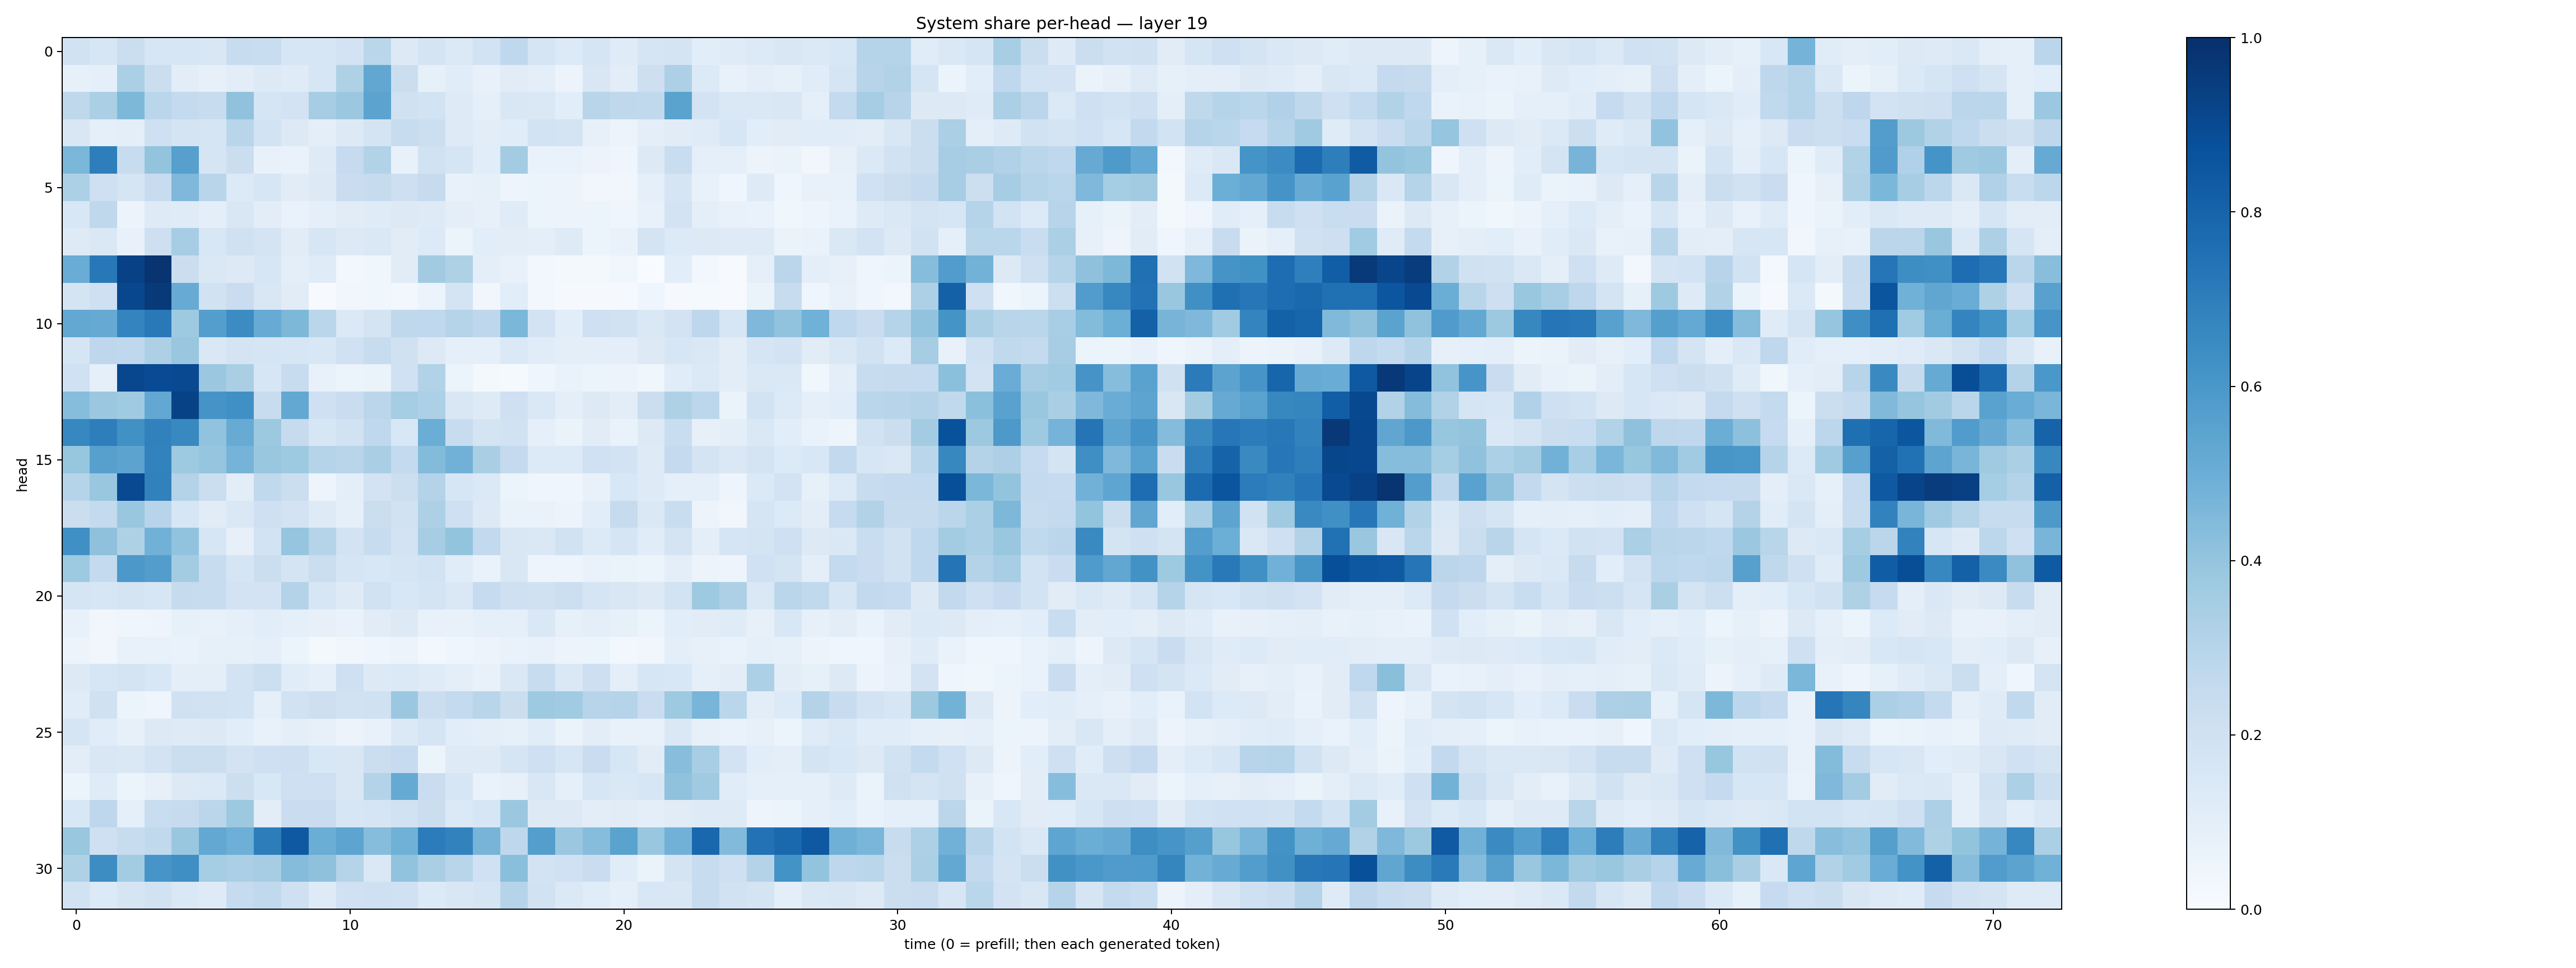

The file beside this chart, header and first rows:
0.18887025, 0.1635027, 0.22436845, 0.15841524, 0.16026984, 0.1500934, 0.23823786, 0.23399393, 0.15818761, 0.15707257, 0.18117894, 0.2879293, 0.13053319, 0.1767385, 0.14005347, 0.18698922, 0.26639777, 0.1692676, 0.13639508, 0.1644289, 0.12068635, 0.16789947, 0.17305613, 0.10582155
0.08519, 0.093, 0.3341, 0.2191, 0.1054, 0.07919, 0.1049, 0.1281, 0.1182, 0.1575, 0.3206, 0.5293, 0.2227, 0.08484, 0.1165, 0.07318, 0.111, 0.09654, 0.05565, 0.1491, 0.1051, 0.2113, 0.3279, 0.1328
0.272, 0.3322, 0.456, 0.2864, 0.256, 0.2403, 0.4083, 0.1692, 0.182, 0.3514, 0.3824, 0.5464, 0.1961, 0.1856, 0.1228, 0.09346, 0.1495, 0.1449, 0.1091, 0.2895, 0.2711, 0.2623, 0.5495, 0.1812
0.1493, 0.08622, 0.09538, 0.2098, 0.1767, 0.1713, 0.2902, 0.1846, 0.129, 0.09703, 0.131, 0.1794, 0.2375, 0.2155, 0.1238, 0.1054, 0.1169, 0.1844, 0.1755, 0.07839, 0.05739, 0.09643, 0.1111, 0.1199
0.4582, 0.6966, 0.2383, 0.3987, 0.5615, 0.1692, 0.2216, 0.07138, 0.06753, 0.1219, 0.2463, 0.3105, 0.07493, 0.194, 0.1661, 0.1072, 0.3586, 0.06659, 0.06892, 0.05719, 0.03958, 0.1277, 0.2342, 0.09372
0.3296, 0.2095, 0.1716, 0.2387, 0.4509, 0.2892, 0.1346, 0.1582, 0.1127, 0.1288, 0.2293, 0.2429, 0.2147, 0.2453, 0.07276, 0.08402, 0.04792, 0.05421, 0.05856, 0.03486, 0.03167, 0.09281, 0.1705, 0.07809
0.156, 0.2706, 0.05587, 0.123, 0.1189, 0.1004, 0.1489, 0.1045, 0.0694, 0.08943, 0.1094, 0.1201, 0.1319, 0.1243, 0.09691, 0.08037, 0.1209, 0.05411, 0.05546, 0.05127, 0.04085, 0.07502, 0.182, 0.0941
0.1227, 0.1459, 0.0747, 0.2119, 0.349, 0.1548, 0.1959, 0.1776, 0.1103, 0.162, 0.128, 0.1484, 0.1121, 0.1367, 0.06221, 0.1072, 0.1022, 0.09405, 0.1214, 0.05448, 0.06698, 0.1781, 0.1355, 0.1296
0.5058, 0.7203, 0.9299, 0.9837, 0.2193, 0.1431, 0.1265, 0.1624, 0.09893, 0.1182, 0.02611, 0.03898, 0.1103, 0.3624, 0.3225, 0.09611, 0.07205, 0.02362, 0.01958, 0.01862, 0.03681, 0.003134, 0.1076, 0.02423
0.1727, 0.2096, 0.9092, 0.9623, 0.5087, 0.188, 0.227, 0.1521, 0.1096, 0.005241, 0.03175, 0.03719, 0.03001, 0.05915, 0.1738, 0.03192, 0.1075, 0.02721, 0.01047, 0.009126, 0.009094, 0.04565, 0.009774, 0.0127
0.5258, 0.5156, 0.6743, 0.7158, 0.3747, 0.5702, 0.6477, 0.5078, 0.4534, 0.2868, 0.1375, 0.1761, 0.2719, 0.2658, 0.3035, 0.2762, 0.4609, 0.1816, 0.1057, 0.2083, 0.1907, 0.1462, 0.1823, 0.277
0.1647, 0.2758, 0.2682, 0.3249, 0.3868, 0.147, 0.1754, 0.1671, 0.163, 0.1547, 0.1995, 0.235, 0.1976, 0.1256, 0.09056, 0.08849, 0.1398, 0.1153, 0.09758, 0.09534, 0.09515, 0.1284, 0.1591, 0.148
0.2025, 0.08945, 0.907, 0.8942, 0.8989, 0.3799, 0.339, 0.1573, 0.2356, 0.07801, 0.06196, 0.06395, 0.2003, 0.3088, 0.06032, 0.01858, 0.01366, 0.04397, 0.06932, 0.06155, 0.05506, 0.03625, 0.1133, 0.1369
0.4307, 0.3796, 0.3699, 0.5272, 0.9285, 0.6097, 0.6315, 0.2358, 0.5241, 0.2106, 0.2279, 0.2843, 0.3551, 0.331, 0.1515, 0.1247, 0.2095, 0.145, 0.0962, 0.1302, 0.1053, 0.2189, 0.3213, 0.2799
0.667, 0.6959, 0.6281, 0.6858, 0.6573, 0.4035, 0.5085, 0.3763, 0.2439, 0.1626, 0.1879, 0.2663, 0.1526, 0.5031, 0.2347, 0.1771, 0.1895, 0.09101, 0.06398, 0.1097, 0.06729, 0.1255, 0.2339, 0.07846
0.391, 0.5615, 0.5433, 0.6816, 0.3739, 0.3966, 0.4733, 0.3862, 0.3748, 0.2973, 0.2913, 0.3378, 0.2552, 0.441, 0.4825, 0.3379, 0.2532, 0.1363, 0.1355, 0.2023, 0.1827, 0.1215, 0.2515, 0.174
0.2997, 0.3903, 0.9019, 0.6871, 0.3056, 0.2224, 0.1027, 0.2645, 0.2255, 0.04886, 0.09727, 0.1829, 0.2176, 0.306, 0.1617, 0.1399, 0.06092, 0.0412, 0.03914, 0.07055, 0.1553, 0.1237, 0.09001, 0.08727
0.224, 0.2567, 0.3836, 0.295, 0.1573, 0.1125, 0.145, 0.2036, 0.1801, 0.1248, 0.09131, 0.2206, 0.1926, 0.3278, 0.2054, 0.127, 0.06885, 0.06869, 0.05792, 0.1061, 0.243, 0.1472, 0.2323, 0.05551
0.6304, 0.4106, 0.3208, 0.4814, 0.406, 0.157, 0.07947, 0.1867, 0.3973, 0.2985, 0.1835, 0.2375, 0.1805, 0.3478, 0.3991, 0.2613, 0.1517, 0.1417, 0.1882, 0.1349, 0.1665, 0.1156, 0.1773, 0.09599
0.373, 0.2578, 0.5963, 0.5732, 0.3567, 0.2353, 0.1705, 0.2219, 0.1769, 0.2189, 0.1643, 0.1524, 0.1645, 0.1849, 0.1146, 0.06976, 0.1496, 0.05027, 0.04986, 0.06975, 0.06373, 0.06016, 0.09576, 0.05773
0.1661, 0.1596, 0.174, 0.1615, 0.2456, 0.2344, 0.1818, 0.1821, 0.3078, 0.1574, 0.1231, 0.1884, 0.1549, 0.174, 0.1467, 0.2488, 0.2095, 0.1959, 0.2186, 0.1672, 0.151, 0.1325, 0.1863, 0.3742
0.07226, 0.03343, 0.04309, 0.05006, 0.0834, 0.07779, 0.08892, 0.1088, 0.09053, 0.07933, 0.06928, 0.1107, 0.131, 0.07449, 0.07316, 0.08843, 0.08998, 0.1415, 0.08404, 0.1014, 0.08591, 0.06222, 0.1071, 0.1104
0.05574, 0.03493, 0.07393, 0.07748, 0.06713, 0.08464, 0.08287, 0.09011, 0.05982, 0.02117, 0.03267, 0.04172, 0.05647, 0.02448, 0.04507, 0.05558, 0.06709, 0.07655, 0.05627, 0.05277, 0.02962, 0.03225, 0.09911, 0.08075
0.1326, 0.1597, 0.1769, 0.1548, 0.09449, 0.1005, 0.1835, 0.2175, 0.1153, 0.08997, 0.2044, 0.1283, 0.1382, 0.1197, 0.09611, 0.07519, 0.1473, 0.2382, 0.1462, 0.2143, 0.09811, 0.1573, 0.1548, 0.08943
0.1167, 0.1963, 0.06063, 0.04537, 0.1983, 0.1882, 0.1849, 0.09165, 0.1907, 0.2137, 0.1894, 0.1985, 0.3817, 0.2229, 0.2566, 0.2895, 0.222, 0.3731, 0.3658, 0.2949, 0.3011, 0.2273, 0.3743, 0.4685
0.1643, 0.1139, 0.07908, 0.1302, 0.1228, 0.1258, 0.1077, 0.0772, 0.09438, 0.08154, 0.0573, 0.07468, 0.1385, 0.1718, 0.1085, 0.09377, 0.08486, 0.114, 0.06588, 0.103, 0.07297, 0.07299, 0.146, 0.08168
0.1024, 0.1502, 0.1482, 0.1825, 0.2211, 0.2203, 0.1798, 0.204, 0.2141, 0.1554, 0.1485, 0.2188, 0.2465, 0.05262, 0.1223, 0.1221, 0.169, 0.2063, 0.1638, 0.2295, 0.1604, 0.1101, 0.4293, 0.3475
0.06248, 0.1198, 0.05196, 0.08044, 0.1296, 0.1402, 0.2183, 0.1537, 0.2097, 0.2047, 0.1519, 0.305, 0.5168, 0.2276, 0.1623, 0.06695, 0.08037, 0.1504, 0.0903, 0.1622, 0.1441, 0.1571, 0.4077, 0.3702
0.156, 0.2763, 0.09029, 0.2334, 0.2427, 0.2841, 0.3756, 0.1033, 0.2286, 0.2285, 0.1586, 0.1672, 0.1913, 0.2188, 0.139, 0.1599, 0.3813, 0.1282, 0.1307, 0.1041, 0.1112, 0.09501, 0.113, 0.1227
0.3899, 0.21, 0.2394, 0.264, 0.3862, 0.5238, 0.4943, 0.7026, 0.8437, 0.5035, 0.5403, 0.4303, 0.488, 0.7041, 0.6823, 0.4704, 0.2743, 0.5674, 0.3826, 0.4329, 0.549, 0.3875, 0.4815, 0.7888
0.3225, 0.6445, 0.3579, 0.6058, 0.6343, 0.3546, 0.3343, 0.3508, 0.434, 0.4113, 0.3014, 0.1454, 0.4046, 0.3381, 0.2895, 0.1995, 0.4256, 0.1835, 0.2018, 0.2268, 0.1165, 0.06376, 0.1796, 0.2354
0.1881, 0.1358, 0.1707, 0.1924, 0.1446, 0.1221, 0.2476, 0.2626, 0.2102, 0.1224, 0.2001, 0.2045, 0.2006, 0.133, 0.1515, 0.1685, 0.2997, 0.1886, 0.1378, 0.1157, 0.08812, 0.1546, 0.1502, 0.2353
